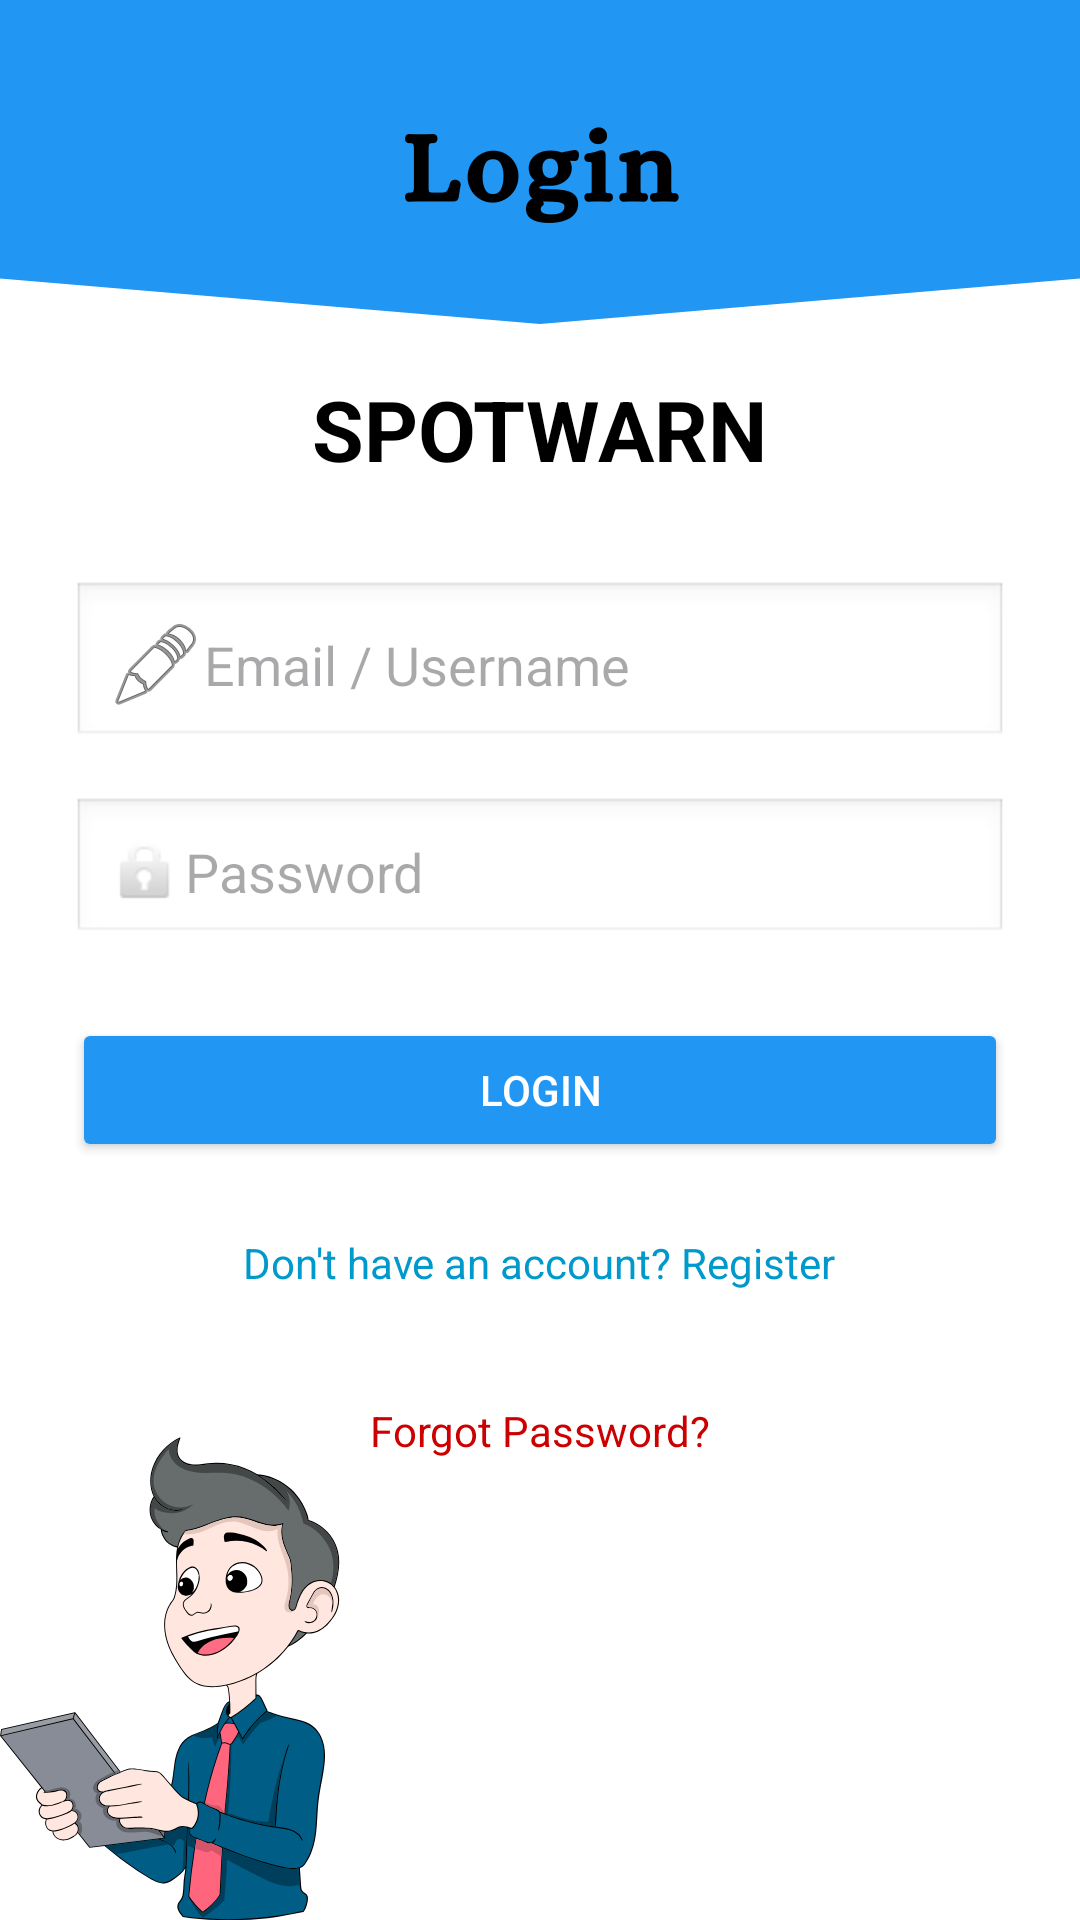

Produce the Android XML layout that renders to this screen, including the resource entries it uses.
<!-- AndroidManifest.xml: application theme Theme.spotwarn -->
<!-- res/layout/activity_admin_login.xml -->
<?xml version="1.0" encoding="utf-8"?>
<LinearLayout xmlns:android="http://schemas.android.com/apk/res/android"

    android:layout_width="match_parent"
    android:layout_height="match_parent"
    android:orientation="vertical"
    android:gravity="center"
    android:padding="24dp"
    android:id="@+id/main"
    android:background="@drawable/adminlogin">



    <TextView
        android:id="@+id/teTitle"
        android:layout_width="wrap_content"
        android:layout_height="wrap_content"
        android:text="SPOTWARN"
        android:textSize="28sp"
        android:textStyle="bold"
        android:textColor="@android:color/black"
        android:layout_marginBottom="32dp"/>


    <EditText
        android:id="@+id/etUsername"
        android:layout_width="match_parent"
        android:layout_height="wrap_content"
        android:hint="Email / Username"
        android:inputType="textEmailAddress"
        android:drawableStart="@android:drawable/ic_menu_edit"
        android:padding="12dp"
        android:background="@android:drawable/edit_text"
        android:layout_marginBottom="16dp"/>


    <EditText
        android:id="@+id/etPassword"
        android:layout_width="match_parent"
        android:layout_height="wrap_content"
        android:hint="Password"
        android:inputType="textPassword"
        android:drawableStart="@android:drawable/ic_lock_idle_lock"
        android:padding="12dp"
        android:background="@android:drawable/edit_text"
        android:layout_marginBottom="24dp"/>


    <Button
        android:id="@+id/btnLogin"
        android:layout_width="match_parent"
        android:layout_height="wrap_content"
        android:text="Login"
        android:backgroundTint="#2196F3"
        android:textColor="@android:color/white"
        android:padding="12dp"
        android:layout_marginBottom="16dp"/>


    <TextView
        android:id="@+id/tvRegister"
        android:layout_width="wrap_content"
        android:layout_height="48dp"
        android:text="Don't have an account? Register"
        android:textColor="@android:color/holo_blue_dark"
        android:clickable="true"
        android:focusable="true"
        android:layout_marginTop="8dp" />

    <TextView
        android:id="@+id/tvForgotPassword"
        android:layout_width="wrap_content"
        android:layout_height="48dp"
        android:text="Forgot Password?"
        android:textColor="@android:color/holo_red_dark"
        android:clickable="true"
        android:focusable="true"
        android:layout_marginTop="8dp" />


</LinearLayout>
<!-- resources referenced by this layout -->
<resources>
  <!-- drawable adminlogin: png bitmap (drawable, 66525 bytes) -->
  <style name="Theme.spotwarn" parent="Base.Theme.spotwarn" />
  <style name="Base.Theme.spotwarn" parent="Theme.Material3.DayNight.NoActionBar">
          
          
      </style>
</resources>
